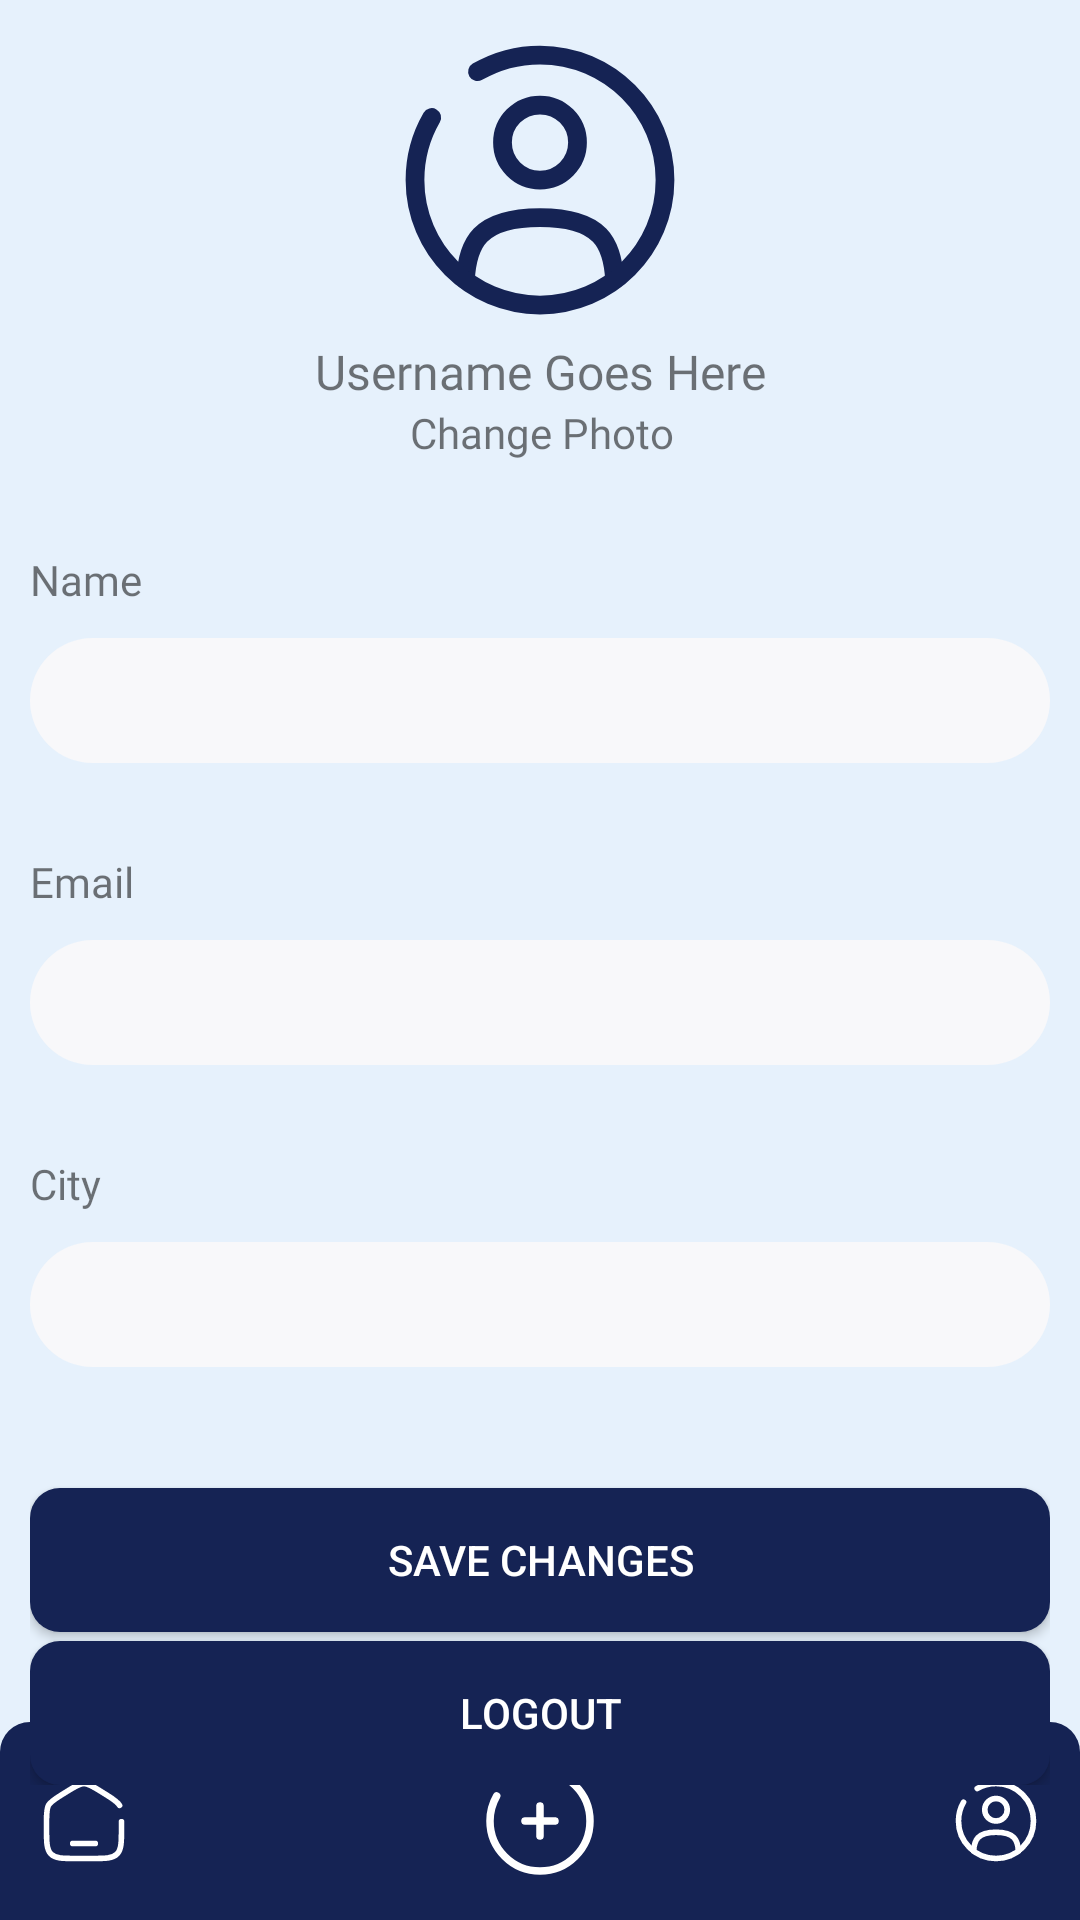

Layout XML and referenced resources for this Android screen:
<!-- AndroidManifest.xml: application theme Theme.FarmConnect -->
<!-- res/layout/company_user_fragment.xml -->
<?xml version="1.0" encoding="utf-8"?>
<androidx.constraintlayout.widget.ConstraintLayout xmlns:android="http://schemas.android.com/apk/res/android"
    xmlns:app="http://schemas.android.com/apk/res-auto"
    xmlns:tools="http://schemas.android.com/tools"
    android:layout_width="match_parent"
    android:layout_height="match_parent"
    android:background="@color/SecondaryColor">

    <androidx.constraintlayout.widget.ConstraintLayout
        android:id="@+id/company_navbar"
        android:layout_width="match_parent"
        android:layout_height="wrap_content"
        android:alwaysDrawnWithCache="false"
        android:background="@drawable/navbar_radius"
        android:padding="3sp"
        app:layout_constraintBottom_toBottomOf="parent"
        app:layout_constraintEnd_toEndOf="parent"
        app:layout_constraintStart_toStartOf="parent">

        <ImageView
            android:id="@+id/company_navbar_home_btn_fragment"
            android:layout_width="wrap_content"
            android:layout_height="wrap_content"
            android:padding="10sp"
            app:layout_constraintBottom_toBottomOf="parent"
            app:layout_constraintStart_toStartOf="parent"
            app:layout_constraintTop_toTopOf="parent"
            app:srcCompat="@drawable/home" />

        <ImageView
            android:id="@+id/all_product_constraint_layout_company"
            android:layout_width="wrap_content"
            android:layout_height="wrap_content"
            android:padding="10sp"
            app:layout_constraintBottom_toBottomOf="@+id/company_navbar_home_btn_fragment"
            app:layout_constraintEnd_toStartOf="@+id/company_user_icon"
            app:layout_constraintStart_toEndOf="@+id/company_navbar_home_btn_fragment"
            app:layout_constraintTop_toTopOf="@+id/company_navbar_home_btn_fragment"
            app:srcCompat="@drawable/add" />

        <ImageView
            android:id="@+id/company_user_icon"
            android:layout_width="wrap_content"
            android:layout_height="wrap_content"
            android:padding="10sp"
            app:layout_constraintBottom_toBottomOf="parent"
            app:layout_constraintEnd_toEndOf="parent"
            app:layout_constraintTop_toTopOf="parent"
            app:srcCompat="@drawable/user" />
    </androidx.constraintlayout.widget.ConstraintLayout>

    <androidx.constraintlayout.widget.ConstraintLayout
        android:id="@+id/company_user_costraint_03"
        android:layout_width="match_parent"
        android:layout_height="wrap_content"
        android:padding="10sp"
        app:layout_constraintEnd_toEndOf="parent"
        app:layout_constraintStart_toStartOf="parent"
        app:layout_constraintTop_toBottomOf="@+id/company_user_costraint_02">

        <TextView
            android:id="@+id/password_label_sign_in"
            android:layout_width="match_parent"
            android:layout_height="wrap_content"
            android:fontFamily="@font/sfregular"
            android:paddingTop="10sp"
            android:paddingBottom="10sp"
            android:text="Email"
            app:layout_constraintEnd_toEndOf="parent"
            app:layout_constraintStart_toStartOf="parent"
            app:layout_constraintTop_toTopOf="parent" />

        <EditText
            android:id="@+id/company_user_email_edit_text"
            android:layout_width="match_parent"
            android:layout_height="wrap_content"
            android:background="@drawable/square_input"
            android:ellipsize="none"
            android:inputType="text|textEmailAddress"
            android:padding="10sp"
            android:textSize="16sp"
            android:textStyle="normal"
            app:layout_constraintEnd_toEndOf="parent"
            app:layout_constraintStart_toStartOf="parent"
            app:layout_constraintTop_toBottomOf="@+id/password_label_sign_in" />
    </androidx.constraintlayout.widget.ConstraintLayout>

    <androidx.constraintlayout.widget.ConstraintLayout
        android:id="@+id/company_user_costraint_04"
        android:layout_width="match_parent"
        android:layout_height="wrap_content"
        android:padding="10sp"
        app:layout_constraintBottom_toTopOf="@+id/company_navbar"
        app:layout_constraintEnd_toEndOf="parent"
        app:layout_constraintStart_toStartOf="parent"
        app:layout_constraintTop_toBottomOf="@+id/company_user_costraint_05">

        <Button
            android:id="@+id/company_user_logout_button"
            android:layout_width="0dp"
            android:layout_height="wrap_content"
            android:layout_marginTop="3sp"
            android:background="@drawable/button_radius"
            android:padding="10sp"
            android:text="Logout"
            android:textColor="@color/white"
            app:layout_constraintBottom_toBottomOf="parent"
            app:layout_constraintEnd_toEndOf="parent"
            app:layout_constraintStart_toStartOf="parent"
            app:layout_constraintTop_toBottomOf="@+id/company_user_save_changes_button" />

        <ProgressBar
            android:id="@+id/company_user_update_progress_bar"
            style="?android:attr/progressBarStyle"
            android:layout_width="wrap_content"
            android:layout_height="wrap_content"
            android:visibility="gone"
            app:layout_constraintBottom_toBottomOf="parent"
            app:layout_constraintEnd_toEndOf="@+id/company_user_save_changes_button"
            app:layout_constraintStart_toStartOf="parent"
            app:layout_constraintTop_toTopOf="@+id/company_user_save_changes_button" />

        <Button
            android:id="@+id/company_user_save_changes_button"
            android:layout_width="0dp"
            android:layout_height="wrap_content"
            android:background="@drawable/button_radius"
            android:padding="10sp"
            android:text="Save Changes"
            android:textColor="@color/white"
            app:layout_constraintBottom_toBottomOf="parent"
            app:layout_constraintEnd_toEndOf="parent"
            app:layout_constraintStart_toStartOf="parent"
            app:layout_constraintTop_toTopOf="parent" />
    </androidx.constraintlayout.widget.ConstraintLayout>

    <androidx.constraintlayout.widget.ConstraintLayout
        android:id="@+id/company_user_costraint_02"
        android:layout_width="match_parent"
        android:layout_height="wrap_content"
        android:padding="10sp"
        app:layout_constraintEnd_toEndOf="parent"
        app:layout_constraintStart_toStartOf="parent"
        app:layout_constraintTop_toBottomOf="@+id/company_user_costraint_01">

        <TextView
            android:id="@+id/company_user_name_text_view"
            android:layout_width="match_parent"
            android:layout_height="wrap_content"
            android:fontFamily="@font/sfregular"
            android:paddingTop="10sp"
            android:paddingBottom="10sp"
            android:text="Name"
            app:layout_constraintEnd_toEndOf="parent"
            app:layout_constraintStart_toStartOf="parent"
            app:layout_constraintTop_toTopOf="parent" />

        <EditText
            android:id="@+id/company_user_name_edit_text"
            android:layout_width="match_parent"
            android:layout_height="wrap_content"
            android:background="@drawable/square_input"
            android:ellipsize="none"
            android:inputType="text"
            android:padding="10sp"
            android:textSize="16sp"
            android:textStyle="normal"
            app:layout_constraintEnd_toEndOf="parent"
            app:layout_constraintStart_toStartOf="parent"
            app:layout_constraintTop_toBottomOf="@+id/company_user_name_text_view" />
    </androidx.constraintlayout.widget.ConstraintLayout>

    <androidx.constraintlayout.widget.ConstraintLayout
        android:id="@+id/company_user_costraint_05"
        android:layout_width="match_parent"
        android:layout_height="wrap_content"
        android:padding="10sp"
        app:layout_constraintEnd_toEndOf="parent"
        app:layout_constraintStart_toStartOf="parent"
        app:layout_constraintTop_toBottomOf="@+id/company_user_costraint_03">

        <TextView
            android:id="@+id/company_user_city_text_view"
            android:layout_width="match_parent"
            android:layout_height="wrap_content"
            android:fontFamily="@font/sfregular"
            android:paddingTop="10sp"
            android:paddingBottom="10sp"
            android:text="City"
            app:layout_constraintEnd_toEndOf="parent"
            app:layout_constraintStart_toStartOf="parent"
            app:layout_constraintTop_toTopOf="parent" />

        <EditText
            android:id="@+id/company_user_city_edit_text"
            android:layout_width="match_parent"
            android:layout_height="wrap_content"
            android:background="@drawable/square_input"
            android:ellipsize="none"
            android:inputType="text"
            android:padding="10sp"
            android:textSize="16sp"
            android:textStyle="normal"
            app:layout_constraintEnd_toEndOf="parent"
            app:layout_constraintStart_toStartOf="parent"
            app:layout_constraintTop_toBottomOf="@+id/company_user_city_text_view" />
    </androidx.constraintlayout.widget.ConstraintLayout>

    <androidx.constraintlayout.widget.ConstraintLayout
        android:id="@+id/company_user_costraint_01"
        android:layout_width="match_parent"
        android:layout_height="wrap_content"
        android:clipToPadding="true"
        android:padding="10sp"
        app:layout_constraintEnd_toEndOf="parent"
        app:layout_constraintStart_toStartOf="parent">

        <ImageView
            android:id="@+id/company_user_profile_image_view"
            android:layout_width="100sp"
            android:layout_height="100sp"
            app:layout_constraintEnd_toEndOf="parent"
            app:layout_constraintStart_toStartOf="parent"
            app:layout_constraintTop_toTopOf="parent"
            app:srcCompat="@drawable/user_default" />

        <TextView
            android:id="@+id/company_user_username_text_view"
            android:layout_width="wrap_content"
            android:layout_height="wrap_content"
            android:layout_marginTop="3sp"
            android:fontFamily="@font/sfbold"
            android:text="Username Goes Here"
            android:textSize="16sp"
            app:layout_constraintEnd_toEndOf="parent"
            app:layout_constraintStart_toStartOf="parent"
            app:layout_constraintTop_toBottomOf="@+id/company_user_profile_image_view" />

        <TextView
            android:id="@+id/company_user_change_image_text_view"
            android:layout_width="wrap_content"
            android:layout_height="wrap_content"
            android:fontFamily="@font/sfregular"
            android:text="Change Photo"
            android:textSize="14sp"
            app:layout_constraintEnd_toEndOf="parent"
            app:layout_constraintHorizontal_bias="0.502"
            app:layout_constraintStart_toStartOf="parent"
            app:layout_constraintTop_toBottomOf="@+id/company_user_username_text_view" />
    </androidx.constraintlayout.widget.ConstraintLayout>
</androidx.constraintlayout.widget.ConstraintLayout>
<!-- resources referenced by this layout -->
<resources>
  <color name="SecondaryColor">#E6F1FC</color>
  <color name="white">#FFFFFFFF</color>
  <!-- drawable add (drawable) -->
  <vector android:height="40dp" android:viewportHeight="24"
      android:viewportWidth="24" android:width="40dp" xmlns:android="http://schemas.android.com/apk/res/android">
      <path android:fillColor="#FFFFFF"
          android:pathData="M15,12L12,12M12,12L9,12M12,12L12,9M12,12L12,15"
          android:strokeColor="#FFFFFF" android:strokeLineCap="round" android:strokeWidth="1.5"/>
      <path
          android:pathData="M7,3.338C8.471,2.487 10.179,2 12,2C17.523,2 22,6.477 22,12C22,17.523 17.523,22 12,22C6.477,22 2,17.523 2,12C2,10.179 2.487,8.471 3.338,7"
          android:strokeColor="#FFFFFF" android:strokeLineCap="round" android:strokeWidth="1.5"/>
  </vector>
  <!-- drawable button_radius (drawable) -->
  <?xml version="1.0" encoding="utf-8"?>
  <shape xmlns:android="http://schemas.android.com/apk/res/android">
      <corners android:radius="10sp"></corners>
      <solid android:color="@color/navbar_background_color"></solid>
  </shape>
  <!-- drawable home (drawable) -->
  <vector android:height="30dp" android:viewportHeight="24"
      android:viewportWidth="24" android:width="30dp" xmlns:android="http://schemas.android.com/apk/res/android">
      <path
          android:pathData="M22,12.204V13.725C22,17.626 22,19.576 20.828,20.788C19.657,22 17.771,22 14,22H10C6.229,22 4.343,22 3.172,20.788C2,19.576 2,17.626 2,13.725V12.204C2,9.915 2,8.771 2.519,7.823C3.038,6.874 3.987,6.286 5.884,5.108L7.884,3.867C9.889,2.622 10.892,2 12,2C13.108,2 14.111,2.622 16.116,3.867L18.116,5.108C20.013,6.286 20.962,6.874 21.481,7.823"
          android:strokeColor="#ffffff" android:strokeLineCap="round" android:strokeWidth="1.5"/>
      <path  android:pathData="M15,18H9"
          android:strokeColor="#ffffff" android:strokeLineCap="round" android:strokeWidth="1.5"/>
  </vector>
  <!-- drawable navbar_radius (drawable) -->
  <?xml version="1.0" encoding="utf-8"?>
  <shape xmlns:android="http://schemas.android.com/apk/res/android">
      <solid android:color="@color/navbar_background_color"></solid>
      <corners android:topLeftRadius="10sp"
          android:topRightRadius="10sp">
  
      </corners>
  </shape>
  <!-- drawable square_input (drawable) -->
  <?xml version="1.0" encoding="utf-8"?>
  <shape xmlns:android="http://schemas.android.com/apk/res/android">
      <solid android:color="@color/inputBackgroundColor" android:width="1dp"/>
      <corners android:radius="500sp"/>
  </shape>
  <!-- drawable user (drawable) -->
  <vector android:height="30dp" android:viewportHeight="24"
      android:viewportWidth="24" android:width="30dp" xmlns:android="http://schemas.android.com/apk/res/android">
      <path
          android:pathData="M12,9m-3,0a3,3 0,1 1,6 0a3,3 0,1 1,-6 0"
          android:strokeColor="#ffffff" android:strokeWidth="1.5"/>
      <path
          android:pathData="M17.969,20C17.81,17.108 16.925,15 12,15C7.075,15 6.19,17.108 6.031,20"
          android:strokeColor="#ffffff" android:strokeLineCap="round" android:strokeWidth="1.5"/>
      <path
          android:pathData="M7,3.338C8.471,2.487 10.179,2 12,2C17.523,2 22,6.477 22,12C22,17.523 17.523,22 12,22C6.477,22 2,17.523 2,12C2,10.179 2.487,8.471 3.338,7"
          android:strokeColor="#ffffff" android:strokeLineCap="round" android:strokeWidth="1.5"/>
  </vector>
  <style name="Theme.FarmConnect" parent="Base.Theme.FarmConnect" />
  <color name="navbar_background_color">#152354</color>
  <color name="inputBackgroundColor">#F8F8FA</color>
  <style name="Base.Theme.FarmConnect" parent="Theme.AppCompat.DayNight.NoActionBar">
          
          
      </style>
</resources>
